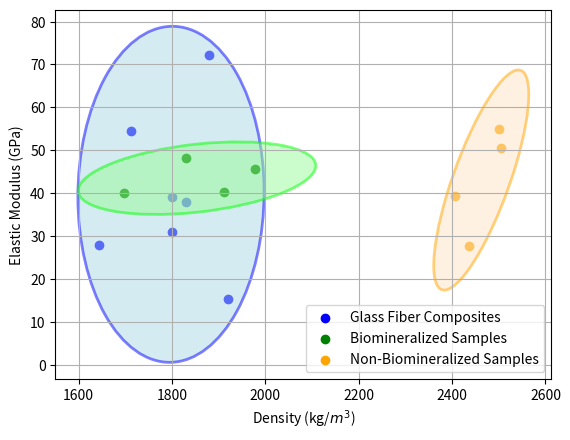

Python code for this plot:
import numpy as np
import matplotlib.pyplot as plt
from matplotlib.patches import Ellipse

# Input data
Density = [1800, 1712, 1800, 1830, 1643, 1920, 1880] #kg/m^3
E_Modulus = [30.9, 54.5, 39.065, 37.97, 27.97, 15.32, 72.19] #GPa, Tensile Modulus
Biom_Density = [1976.8,1829.1,1912.3, 1696.2] #kg/m^3
Biom_Emod = [45.655008, 48.05929, 40.14571, 40.03018]#GPa, Tensile Modulus
Non_Biom_Density = [2500.5, 2436.4, 2505.7, 2407.2] #kg/m^3
Non_Biom_Emod = [54.89653, 27.59863, 50.42237, 39.23931] #GPa

# Combine the data into an array of points
points = np.column_stack((Density, E_Modulus))
Biom_points = np.column_stack((Biom_Density, Biom_Emod))
Non_Biom_points = np.column_stack((Non_Biom_Density, Non_Biom_Emod))

# Function to draw an ellipse around points
def draw_ellipse_around_points(points, fill_colour, border_colour):
    # Calculate the mean of the points
    center = np.mean(points, axis=0)
    
    # Calculate the covariance matrix and its eigenvalues and eigenvectors
    cov = np.cov(points, rowvar=False)
    eigenvalues, eigenvectors = np.linalg.eigh(cov)
    
    # Width and height of the ellipse are sqrt of eigenvalues (standard deviations)
    # multiplied by a factor for scaling (to ensure the ellipse covers all points)
    width, height = 2.05 * np.sqrt(eigenvalues) * 2.05 
    
    # Calculate the angle of rotation in degrees
    angle = np.arctan2(*eigenvectors[:,0][::-1])
    angle = np.degrees(angle)
    
    # Create an ellipse
    ellipse = Ellipse(xy=center, width=width, height=height, angle=angle, 
                      edgecolor=border_colour, fc= fill_colour, alpha=0.5, lw=2)
    
    return ellipse

# Draw the ellipse
ellipse = draw_ellipse_around_points(points, border_colour='blue', fill_colour='lightblue')
Biom_ellipse = draw_ellipse_around_points(Biom_points, border_colour='lime', fill_colour='palegreen')
Non_Biom_ellipse = draw_ellipse_around_points(Non_Biom_points, border_colour='orange', fill_colour='bisque')

# Plotting
fig, ax = plt.subplots()
ax.scatter(Density, E_Modulus, color='blue', label='Glass Fiber Composites')
ax.add_patch(ellipse)
ax.scatter(Biom_Density, Biom_Emod, color='green', label='Biomineralized Samples')
ax.add_patch(Biom_ellipse)
ax.scatter(Non_Biom_Density, Non_Biom_Emod, color='orange', label='Non-Biomineralized Samples')
ax.add_patch(Non_Biom_ellipse)
#plt.scatter(Density_Actual, E_ModActual, color = 'red', label = 'Actual Value')
ax.set_xlabel('Density (kg/$m^3$)')
ax.set_ylabel('Elastic Modulus (GPa)')
#ax.set_title('Ashby Plot: Elastic Modulus vs. Density')
ax.legend(loc='lower right')
plt.grid(True)
ax.set_aspect('auto', 'datalim')
plt.show()
